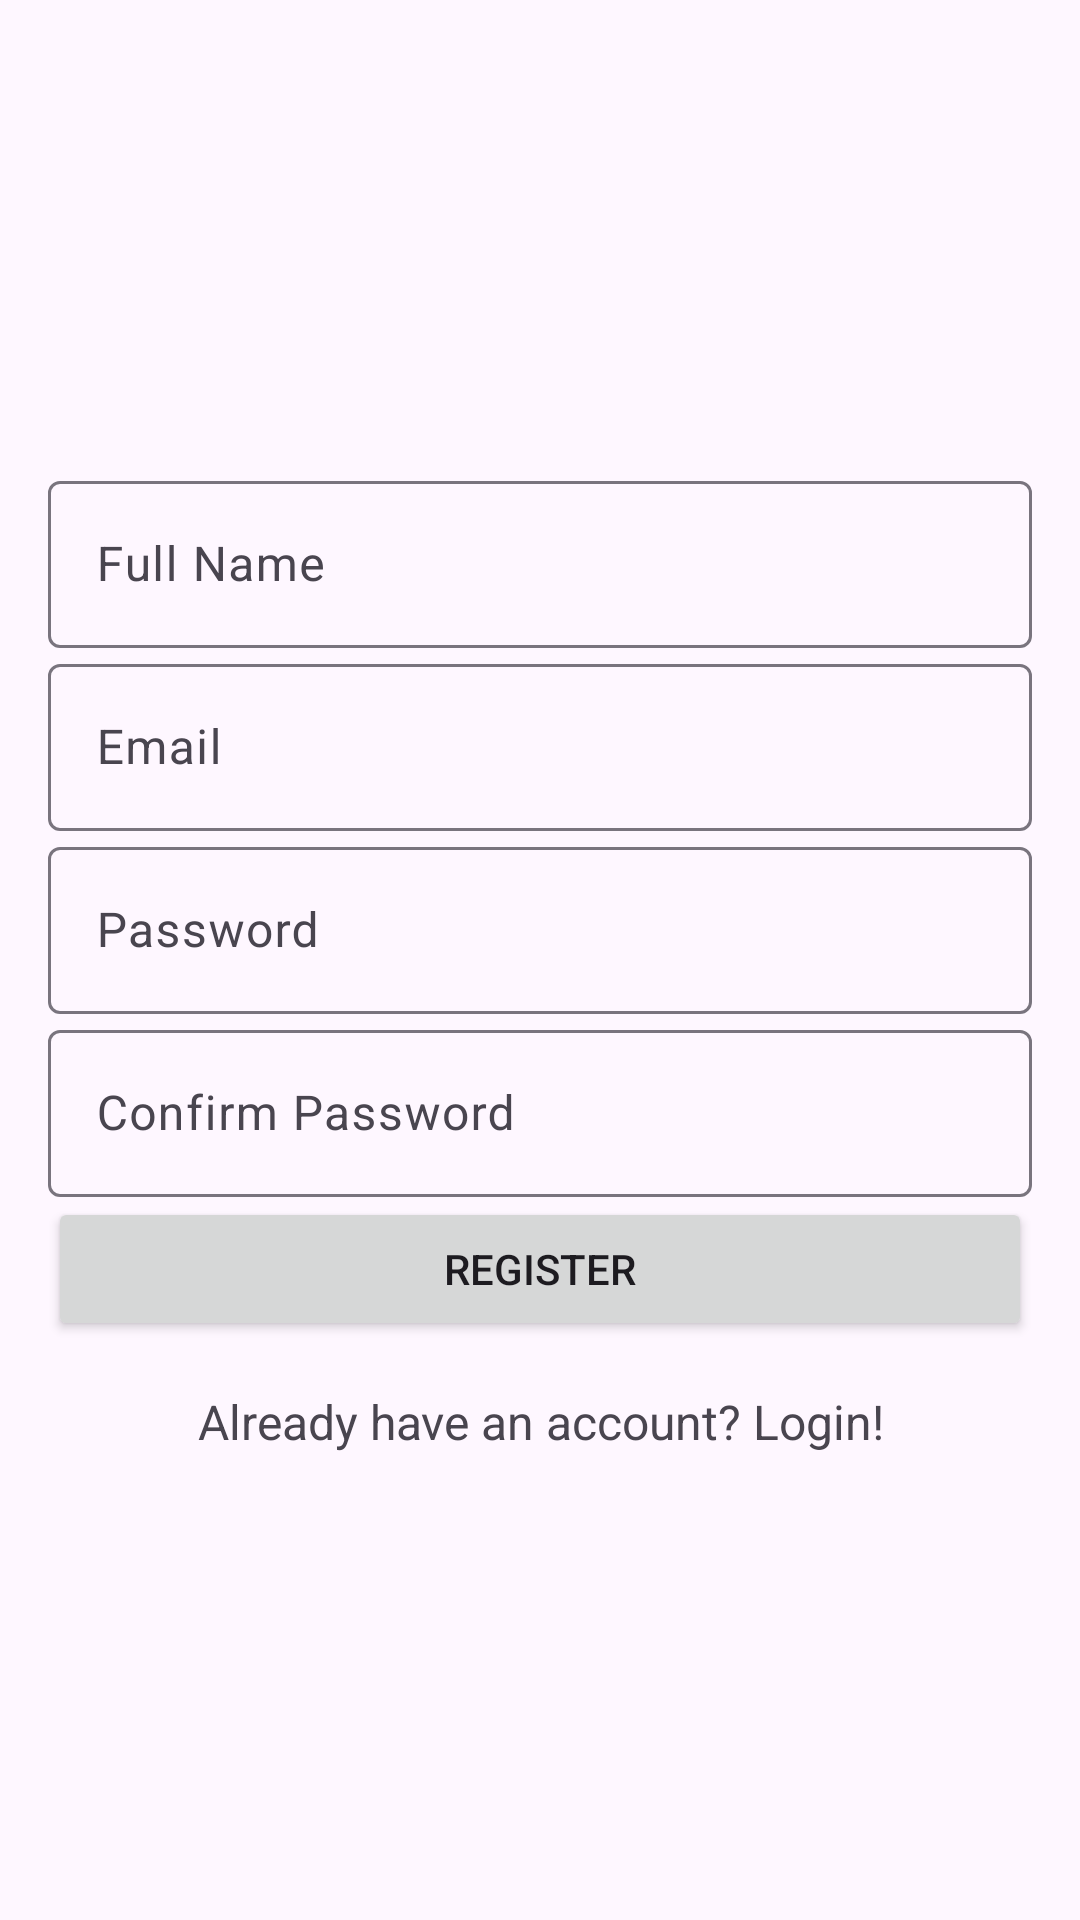

Android layout source for this screen:
<!-- AndroidManifest.xml: application theme Theme.PHRApplication -->
<!-- res/layout/activity_register.xml -->
<?xml version="1.0" encoding="utf-8"?>
<androidx.constraintlayout.widget.ConstraintLayout xmlns:android="http://schemas.android.com/apk/res/android"
    xmlns:app="http://schemas.android.com/apk/res-auto"
    xmlns:tools="http://schemas.android.com/tools"
    android:layout_width="match_parent"
    android:layout_height="match_parent"
    tools:context=".RegisterActivity">

    <RelativeLayout
        android:layout_width="match_parent"
        android:layout_height="match_parent"
        tools:layout_editor_absoluteX="105dp"
        tools:layout_editor_absoluteY="75dp">

        

        <LinearLayout
            android:id="@+id/register_form"
            android:layout_width="match_parent"
            android:layout_height="wrap_content"
            android:layout_centerInParent="true"
            android:orientation="vertical"
            android:padding="16dp">

            
            <com.google.android.material.textfield.TextInputLayout
                android:layout_width="match_parent"
                android:layout_height="wrap_content"
                android:hint="Full Name"
                app:hintEnabled="true">

                <com.google.android.material.textfield.TextInputEditText
                    android:id="@+id/full_name"
                    android:layout_width="match_parent"
                    android:layout_height="wrap_content"
                    android:inputType="textPersonName"
                    android:textColor="@android:color/black" />
            </com.google.android.material.textfield.TextInputLayout>

            
            <com.google.android.material.textfield.TextInputLayout
                android:layout_width="match_parent"
                android:layout_height="wrap_content"
                android:hint="Email"
                app:hintEnabled="true">

                <com.google.android.material.textfield.TextInputEditText
                    android:id="@+id/email"
                    android:layout_width="match_parent"
                    android:layout_height="wrap_content"
                    android:inputType="textEmailAddress"
                    android:textColor="@android:color/black" />
            </com.google.android.material.textfield.TextInputLayout>

            
            <com.google.android.material.textfield.TextInputLayout
                android:layout_width="match_parent"
                android:layout_height="wrap_content"
                android:hint="Password"
                app:hintEnabled="true">

                <com.google.android.material.textfield.TextInputEditText
                    android:id="@+id/password"
                    android:layout_width="match_parent"
                    android:layout_height="wrap_content"
                    android:inputType="textPassword"
                    android:textColor="@android:color/black" />
            </com.google.android.material.textfield.TextInputLayout>

            
            <com.google.android.material.textfield.TextInputLayout
                android:layout_width="match_parent"
                android:layout_height="wrap_content"
                android:hint="Confirm Password"
                app:hintEnabled="true">

                <com.google.android.material.textfield.TextInputEditText
                    android:id="@+id/confirm_password"
                    android:layout_width="match_parent"
                    android:layout_height="wrap_content"
                    android:inputType="textPassword"
                    android:textColor="@android:color/black" />
            </com.google.android.material.textfield.TextInputLayout>

            
            <Button
                android:id="@+id/register_btn"
                android:layout_width="match_parent"
                android:layout_height="wrap_content"
                android:text="Register" />

            
            <TextView
                android:id="@+id/logIn_link"
                android:layout_width="match_parent"
                android:layout_height="wrap_content"
                android:layout_marginTop="16dp"
                android:gravity="center"
                android:text="Already have an account? Login!"
                android:textSize="16sp" />
        </LinearLayout>

    </RelativeLayout>
</androidx.constraintlayout.widget.ConstraintLayout>
<!-- resources referenced by this layout -->
<resources>
  <style name="Theme.PHRApplication" parent="Base.Theme.PHRApplication" />
  <style name="Base.Theme.PHRApplication" parent="Theme.Material3.DayNight.NoActionBar">
          
          
          <item name="colorPrimary">@color/statusBarColor</item>
      </style>
  <color name="statusBarColor">#1C6BA4</color>
</resources>
